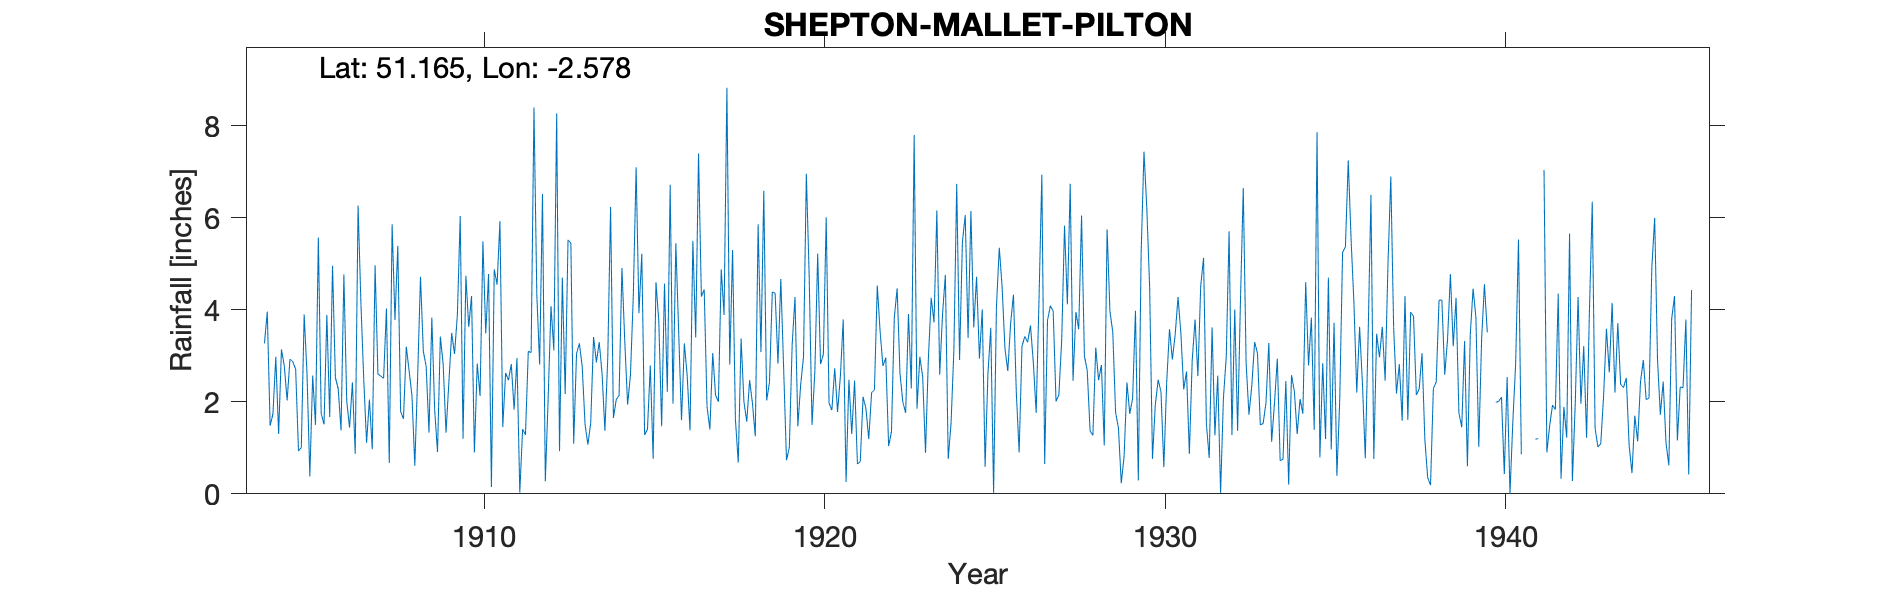

Source data for this figure (header and first rows):
SHEPTON-MALLET-PILTON, , , , , , , , , , , , , , , , , , , , , , , 
Grid ref, ST597408, Long, -2.578, Lat, 51.17, Elevation, 354, ft, , , , , , , , , , , , , , , 
Station no, 2011, , , , , , , , , , , , , , , , , , , , , , 
, 1900, 1901, 1902, 1903, 1904, 1905, 1906, 1907, 1908, 1909, 1910, 1911, 1912, 1913, 1914, 1915, 1916, 1917, 1918, 1919, 1920, 1921, 1922
January, , , , , 3.27, 0.93, 4.96, 1.11, 1.79, 1.82, 3.63, 1.45, 4.33, 5.45, 1.37, 3.93, 1.96, 1.89, 3.38, 4.36, 4.74, 3.79, 4.53
February, , , , , 3.96, 1.01, 2.53, 2.05, 1.63, 0.91, 4.3, 2.63, 2.81, 1.09, 2.94, 5.22, 5.45, 1.4, 2, 2.83, 1.5, 0.26, 3.53
March, , , , , 1.48, 3.9, 2.28, 0.97, 3.2, 3.42, 0.9, 2.47, 6.52, 3.05, 6.24, 1.28, 3.52, 3.06, 1.57, 4.67, 2.66, 2.48, 2.78
April, , , , , 1.74, 2.62, 1.38, 4.97, 2.67, 2.81, 2.83, 2.82, 0.27, 3.27, 1.65, 1.4, 1.6, 2.15, 2.47, 2.72, 5.22, 1.3, 2.96
May, , , , , 2.98, 0.38, 4.77, 2.6, 2.13, 1.33, 2.13, 1.83, 2.08, 2.77, 2.05, 2.79, 3.27, 2, 1.97, 0.73, 2.82, 2.46, 1.04
June, , , , , 1.3, 2.57, 2.02, 2.56, 0.61, 2.42, 5.49, 2.95, 4.08, 1.51, 2.14, 0.76, 2.57, 4.88, 1.25, 1.01, 3.03, 0.65, 1.35
July, , , , , 3.14, 1.5, 1.44, 2.51, 2.56, 3.5, 3.49, 0.03, 3.12, 1.07, 4.91, 4.6, 1.38, 3.89, 5.86, 3.24, 6.01, 0.7, 3.83
August, , , , , 2.78, 5.57, 2.42, 4.03, 4.72, 3.04, 4.78, 1.41, 8.27, 1.54, 3.32, 3.75, 5.5, 8.83, 3.08, 4.28, 1.97, 2.11, 4.47
September, , , , , 2.03, 1.75, 0.87, 0.67, 3.1, 3.89, 0.15, 1.28, 0.93, 3.41, 1.94, 1.47, 3.4, 2.81, 6.59, 1.47, 1.82, 1.85, 2.62
October, , , , , 2.93, 1.51, 6.27, 5.86, 2.77, 6.04, 4.88, 3.1, 4.7, 2.86, 2.58, 4.57, 7.4, 5.3, 2.03, 2.37, 2.73, 1.19, 2
November, , , , , 2.87, 3.89, 4.15, 3.78, 1.33, 1.2, 4.55, 3.07, 2.17, 3.3, 4.29, 2.22, 4.29, 1.62, 2.42, 2.98, 1.78, 2.2, 1.76
December, , , , , 2.71, 1.67, 2.49, 5.39, 3.83, 4.74, 5.93, 8.4, 5.52, 2.61, 7.1, 6.72, 4.44, 0.68, 4.39, 6.96, 2.56, 2.26, 3.91
Total, , , , , 31.19, 27.3, 35.58, 36.5, 30.34, 35.12, 43.06, 31.44, 44.8, 31.93, 40.53, 38.71, 44.78, 38.51, 37.01, 37.62, 36.84, 21.25, 34.78
1938 May estimated, , , , , , , , , , , , , , , , , , , , , , , 
1940 Jan, Feb estimated, , , , , , , , , , , , , , , , , , , , , , , 
1941 Jan-Apr, Jul estimated, , , , , , , , , , , , , , , , , , , , , , , 
